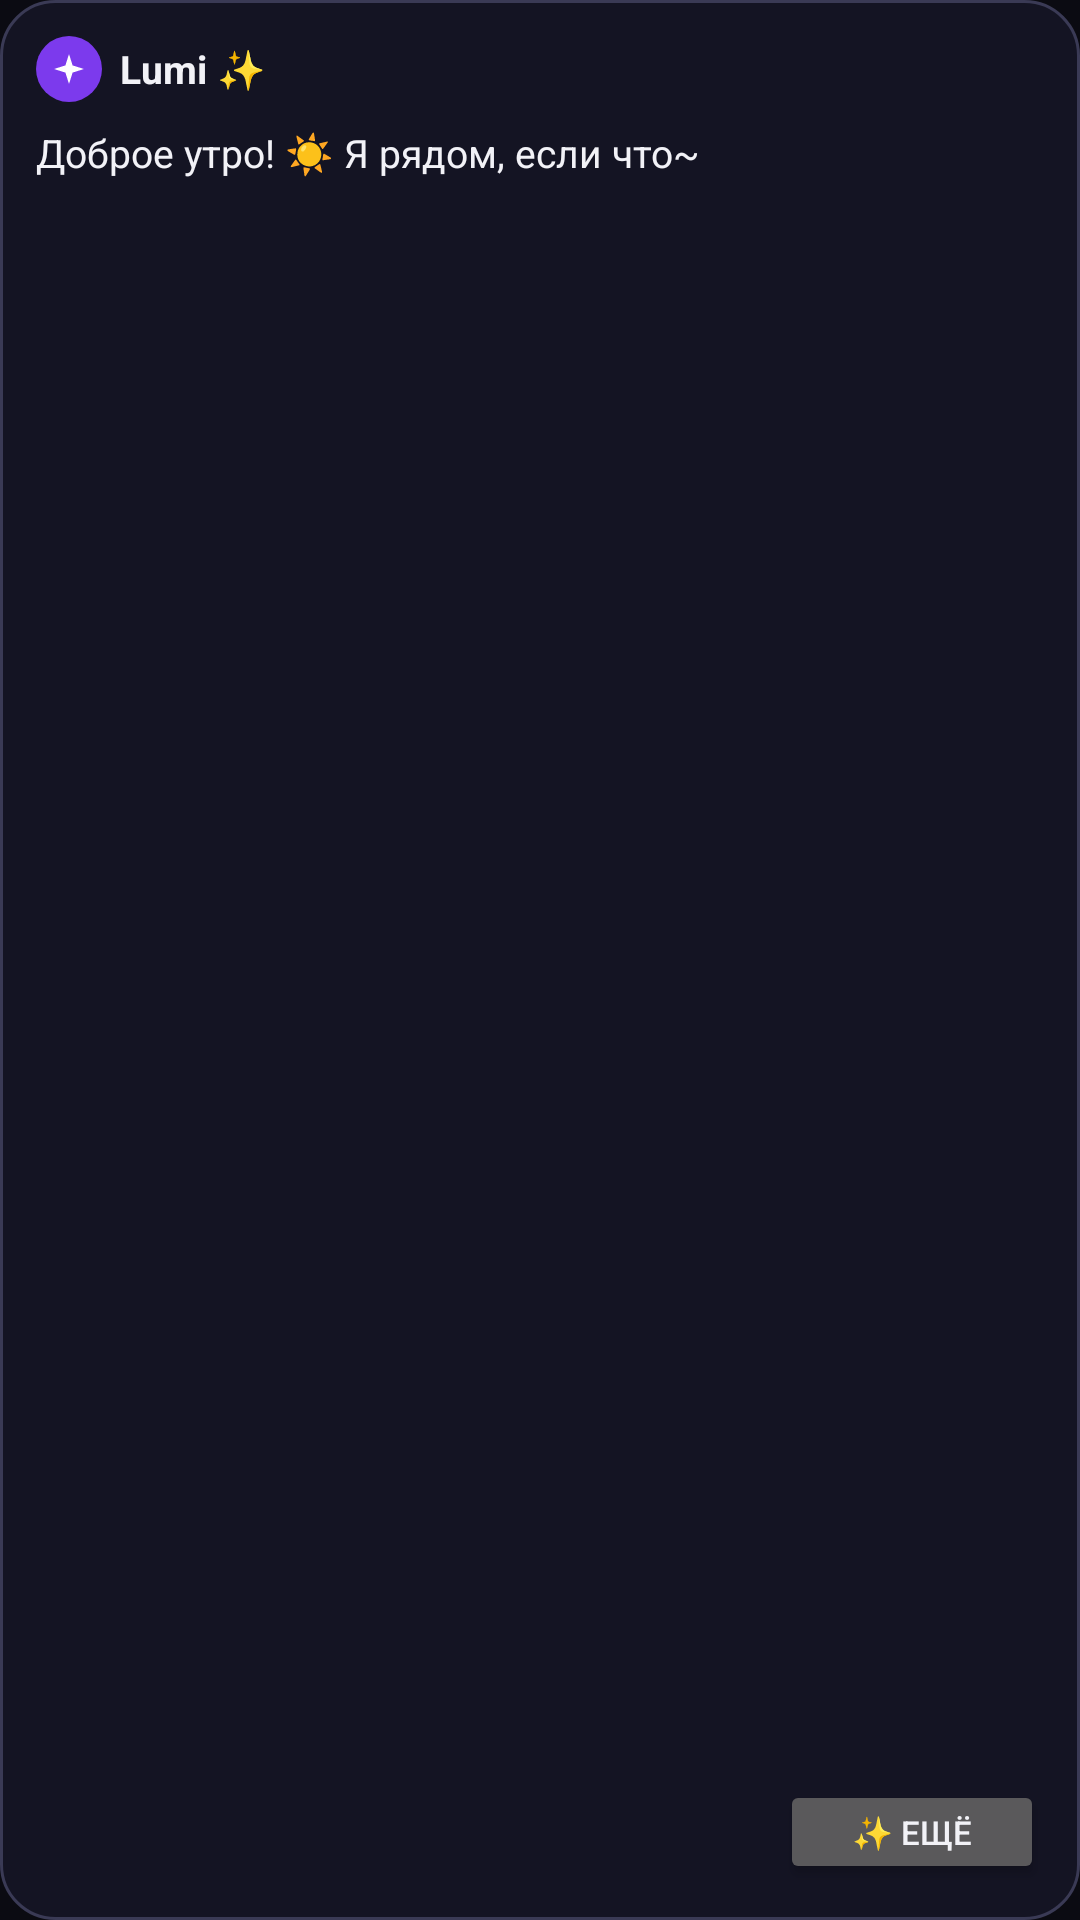

Produce the Android XML layout that renders to this screen, including the resource entries it uses.
<!-- AndroidManifest.xml: application theme Theme.Lumi -->
<!-- res/layout/widget_lumi.xml -->
<?xml version="1.0" encoding="utf-8"?>
<LinearLayout xmlns:android="http://schemas.android.com/apk/res/android"
    android:id="@+id/widgetRoot"
    android:layout_width="match_parent"
    android:layout_height="match_parent"
    android:orientation="vertical"
    android:background="@drawable/widget_bg"
    android:padding="12dp">

    <LinearLayout
        android:layout_width="match_parent"
        android:layout_height="wrap_content"
        android:orientation="horizontal"
        android:gravity="center_vertical">

        <ImageView
            android:layout_width="22dp"
            android:layout_height="22dp"
            android:background="@drawable/circle_primary"
            android:padding="5dp"
            android:src="@drawable/ic_lumi"
            android:contentDescription="@string/app_name" />

        <TextView
            android:layout_width="wrap_content"
            android:layout_height="wrap_content"
            android:layout_marginStart="6dp"
            android:text="Lumi ✨"
            android:textColor="@color/textMain"
            android:textSize="13sp"
            android:textStyle="bold" />

        <TextView
            android:id="@+id/widgetDate"
            android:layout_width="0dp"
            android:layout_height="wrap_content"
            android:layout_weight="1"
            android:gravity="end"
            android:textColor="@color/textDim"
            android:textSize="11sp" />
    </LinearLayout>

    <TextView
        android:id="@+id/widgetText"
        android:layout_width="match_parent"
        android:layout_height="0dp"
        android:layout_weight="1"
        android:layout_marginTop="8dp"
        android:text="Доброе утро! ☀️ Я рядом, если что~"
        android:textColor="@color/textMain"
        android:textSize="13sp"
        android:maxLines="5" />

    <Button
        android:id="@+id/widgetRefresh"
        android:layout_width="wrap_content"
        android:layout_height="wrap_content"
        android:layout_gravity="end"
        android:minHeight="0dp"
        android:paddingLeft="12dp"
        android:paddingRight="12dp"
        android:text="✨ ещё"
        android:textSize="11sp" />
</LinearLayout>
<!-- resources referenced by this layout -->
<resources>
  <color name="textDim">#9A9AB0</color>
  <color name="textMain">#F2F2F7</color>
  <!-- drawable circle_primary (drawable) -->
  <?xml version="1.0" encoding="utf-8"?>
  <shape xmlns:android="http://schemas.android.com/apk/res/android" android:shape="oval">
      <solid android:color="@color/primaryDeep" />
  </shape>
  <!-- drawable ic_lumi (drawable) -->
  <?xml version="1.0" encoding="utf-8"?>
  <vector xmlns:android="http://schemas.android.com/apk/res/android"
      android:width="24dp" android:height="24dp" android:viewportWidth="24" android:viewportHeight="24">
      <path android:fillColor="#FFFFFFFF" android:pathData="M12,2l2.4,7.6L22,12l-7.6,2.4L12,22l-2.4,-7.6L2,12l7.6,-2.4L12,2z" />
  </vector>
  <!-- drawable widget_bg (drawable) -->
  <?xml version="1.0" encoding="utf-8"?>
  <shape xmlns:android="http://schemas.android.com/apk/res/android" android:shape="rectangle">
      <solid android:color="#F2151524" />
      <stroke android:width="1dp" android:color="#FF3A3A55" />
      <corners android:radius="18dp" />
  </shape>
  <string name="app_name">Lumi ✨</string>
  <style name="Theme.Lumi" parent="Theme.Material3.Dark.NoActionBar">
          <item name="colorPrimary">@color/primary</item>
          <item name="colorOnPrimary">#FFFFFF</item>
          <item name="colorSecondary">@color/primary</item>
          <item name="android:windowBackground">@color/bg</item>
          <item name="android:statusBarColor">@color/bg</item>
          <item name="android:navigationBarColor">@color/bg</item>
          <item name="android:colorAccent">@color/primary</item>
          <item name="android:textColor">@color/textMain</item>
          <item name="bottomNavigationStyle">@style/LumiBottomNav</item>
      </style>
  <color name="primaryDeep">#7C3AED</color>
  <color name="primary">#A78BFA</color>
  <color name="bg">#0B0B12</color>
  <style name="LumiBottomNav" parent="Widget.Material3.BottomNavigationView">
          <item name="android:background">@color/surface</item>
          <item name="itemIconTint">@color/nav_item</item>
          <item name="itemTextColor">@color/nav_item</item>
          <item name="labelVisibilityMode">labeled</item>
      </style>
  <color name="surface">#151522</color>
</resources>
